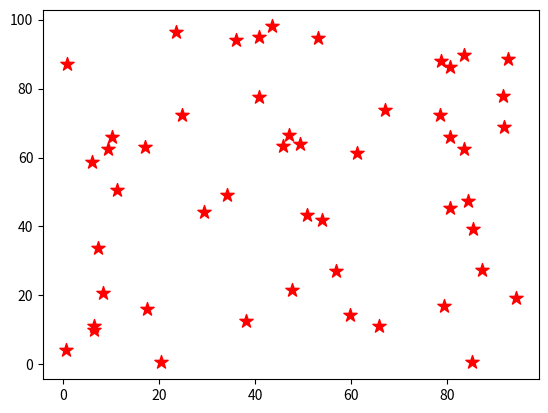

Write Python code to recreate this figure.
import numpy as np 
import matplotlib.pyplot as plt 

X_data = np.random.random(50) * 100
Y_data = np.random.random(50) * 100

plt.scatter(X_data, Y_data, c="red", s=100, marker='*')
plt.show()